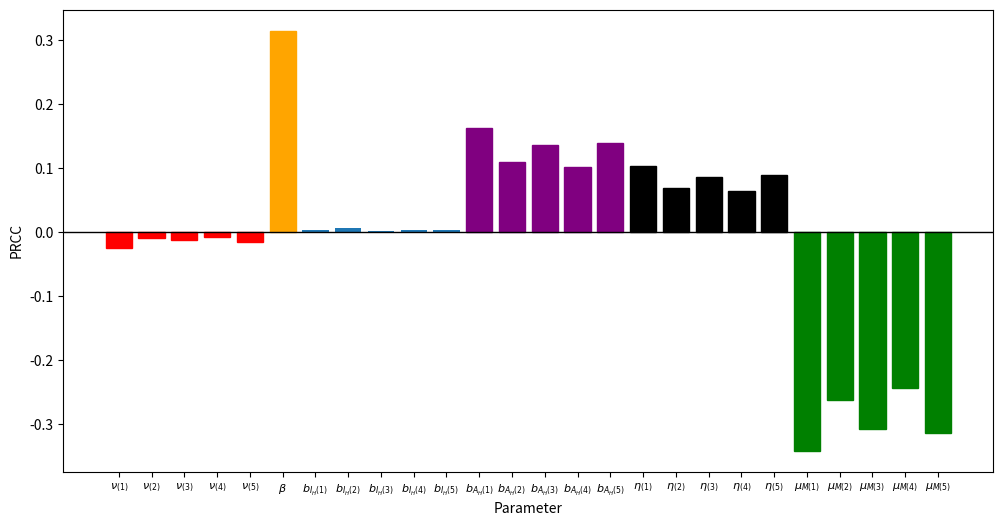

Source code (Python):
import matplotlib.pyplot as plt
import numpy as np
import os


PRCCval = [-0.024736, -0.009081, -0.013357, -0.007466, -0.015080, 0.314377,  0.002883,   0.005612,   0.001827,  
0.003537,   0.002260,   0.162493,   0.108985,  0.135910,   0.101546,   0.139611,   0.103209,   0.068489,   
0.086599,   0.063653,   0.089605,   -0.342190,   -0.262506,  -0.308102,   -0.243933,  -0.313839]   

paramName= [r"$\nu_{(1)}$", r"$\nu_{(2)}$", r"$\nu_{(3)}$", r"$\nu_{(4)}$", r"$\nu_{(5)}$", r"$\beta$",
            r"$b_{I_{H}(1)}$", r"$b_{I_{H}(2)}$", r"$b_{I_{H}(3)}$", r"$b_{I_{H}(4)}$", r"$b_{I_{H}(5)}$",
            r"$b_{A_{H}(1)}$", r"$b_{A_{H}(2)}$", r"$b_{A_{H}(3)}$", r"$b_{A_{H}(4)}$", r"$b_{A_{H}(5)}$",
            r'$\eta_{(1)}$', r'$\eta_{(2)}$', r'$\eta_{(3)}$', r'$\eta_{(4)}$', r'$\eta_{(5)}$',
            r'$\mu_{M(1)}$', r'$\mu_{M(2)}$', r'$\mu_{M(3)}$', r'$\mu_{M(4)}$', r'$\mu_{M(5)}$']

# Print bar graph
plt.figure(figsize=(12,6))
bars = plt.bar(paramName, PRCCval)
plt.axhline(0, color="black", linewidth=1)
plt.xticks(fontsize=8)
plt.xlabel("Parameter")
plt.ylabel("PRCC")
for bar in bars[0:5]:
    bar.set_color("red")
bars[5].set_color("orange")
for bar in bars[11:16]:
    bar.set_color("purple")
for bar in bars[16:21]:
    bar.set_color("black")
for bar in bars[21:26]:
    bar.set_color("green")
plt.savefig("PRCC R0", dpi=1000, bbox_inches="tight")
plt.show()
